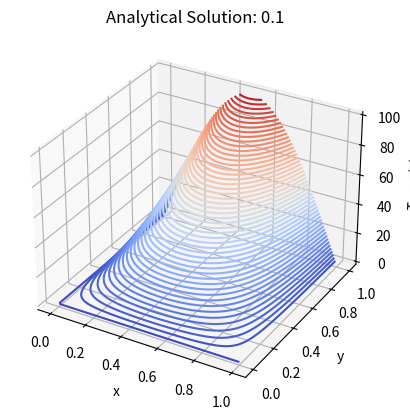
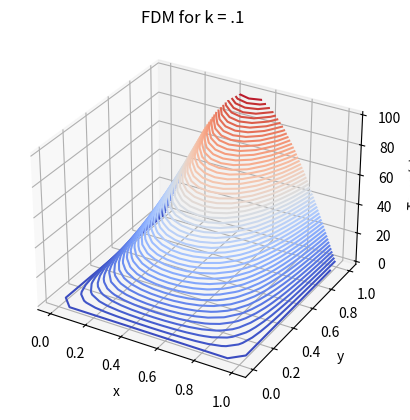
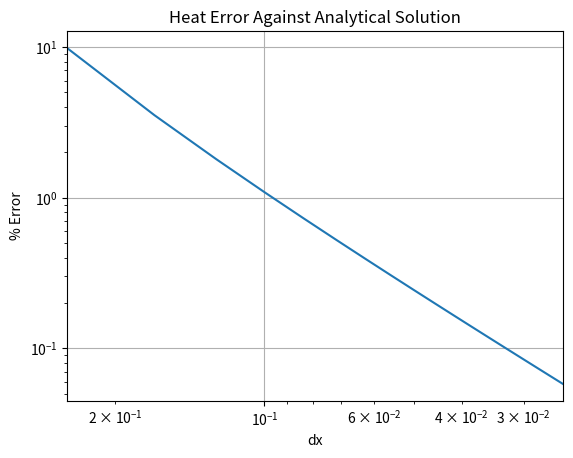
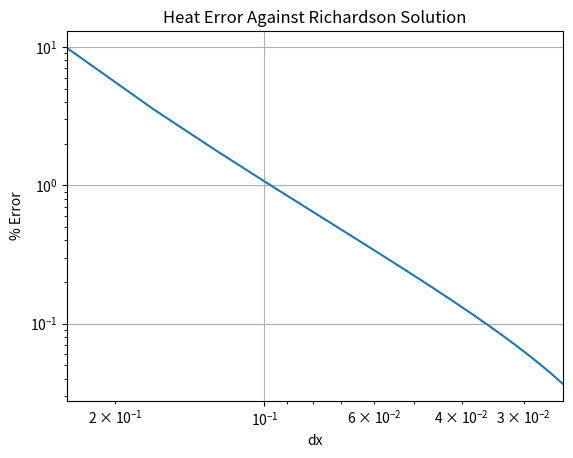
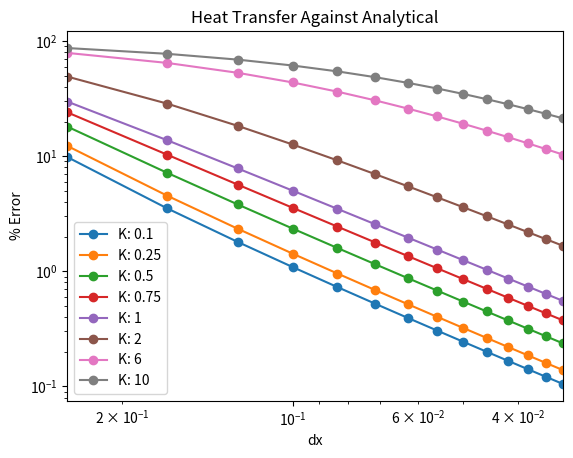
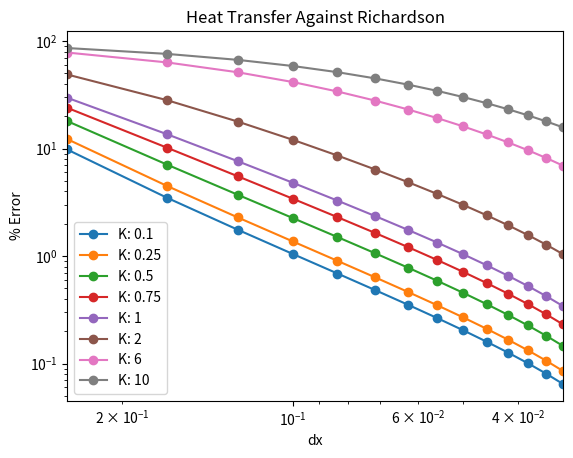

These figures' Python source, in order:
import numpy as np
import matplotlib.pyplot as plt
from mpl_toolkits import mplot3d
from matplotlib import cm
from math import *
import csv
from sympy import *
import sys

# Analytical Solution
def temp(x,y,k):
    u = (100 * np.sinh(k * np.pi * y) * np.sin(np.pi * x)/np.sinh(k * np.pi))
    return u
def richardson(list_estimates):
    richardson_estimate = (list_estimates[-2]**2-list_estimates[-1]*list_estimates[-3])/(2 * list_estimates[-2] - (list_estimates[-3] + list_estimates[-1]))
    return richardson_estimate
def q_analytical(k):
    return float(- (200 * k * np.cosh(k * np.pi))/np.sinh(k*np.pi))

def convergence(true_value,fdm_list,n_mesh,name_conv_data):
    # Determine the convergence at the interface:
    true_value = float(true_value)
    percent_error_against_real = []
    percent_error_against_richardson = []
    richardson_value = richardson(fdm_list)
    dx_list = []
    Beta_list_real = []
    Beta_list_richardson = []
    for n in range(len(fdm_list)):
        percent_error_against_real.append(abs(true_value - fdm_list[n]) / abs(true_value) * 100)
        percent_error_against_richardson.append(
            abs(richardson_value - fdm_list[n]) / abs(richardson_value) * 100)
        dx_list.append(1/n_mesh[n])
    for i in range(1, len(dx_list)):
        Beta_list_real.append((log(abs(true_value - fdm_list[i])) - log(abs(true_value - fdm_list[i-1])))/
                              (log(dx_list[i]) - log(dx_list[i-1])))
        Beta_list_richardson.append((log(abs(richardson_value - fdm_list[i])) - log(abs(richardson_value - fdm_list[i - 1]))) /
                              (log(dx_list[i]) - log(dx_list[i - 1])))
    # Plot Results for Analytical
    plt.plot(dx_list, percent_error_against_real)
    plt.xlabel("dx")
    plt.ylabel('% Error')
    plt.yscale("log")
    plt.xscale("log")
    plt.xlim(max(dx_list), min(dx_list))
    plt.grid()
    title1 = name_conv_data + ' Error Against Analytical Solution'
    plt.title(title1)
    plt.show()
    # Plot results for Richardson
    plt.plot(dx_list, percent_error_against_richardson)
    plt.xlabel("dx")
    plt.ylabel('% Error')
    plt.yscale("log")
    plt.xscale("log")
    plt.xlim(max(dx_list), min(dx_list))
    plt.grid()
    title2 = name_conv_data + ' Error Against Richardson Solution'
    plt.title(title2)
    plt.show()

    with open(title1 + '.csv', 'w') as real:
        aerowriter = csv.writer(real, lineterminator='\n')
        aerowriter.writerow(['dx(cm)', name_conv_data + ' FDM', name_conv_data + ' Analytical', name_conv_data + ' % Error', 'B'])
        for n in range(len(percent_error_against_real)):
            if n == 0:
                aerowriter.writerow(
                    [float(dx_list[n]), float(fdm_list[n]), float(true_value), float(percent_error_against_real[n]), 'NaN'])
            else:
                aerowriter.writerow([float(dx_list[n]), float(fdm_list[n]), float(true_value), float(percent_error_against_real[n]),
                                     float(Beta_list_real[n-1])])
    # Write Convergence to CSV Files
    with open(title2 + '.csv', 'w') as real:
        aerowriter = csv.writer(real, lineterminator='\n')
        aerowriter.writerow(
            ['dx(cm)', name_conv_data + ' FDM', name_conv_data + ' Richardson', name_conv_data + ' % Error', 'B'])
        for n in range(len(percent_error_against_richardson)):
            if n == 0:
                aerowriter.writerow(
                    [float(dx_list[n]), float(fdm_list[n]), float(richardson_value), float(percent_error_against_richardson[n]), 'NaN'])
            else:
                aerowriter.writerow([dx_list[n], float(fdm_list[n]), float(richardson_value), float(percent_error_against_richardson[n]),
                                         float(Beta_list_richardson[n - 1])])


def graph(k):
    x = np.linspace(0,1,100)
    y = np.linspace(0,1,100)
    X, Y = np.meshgrid(x, y)
    Z = temp(X,Y,k)
    fig = plt.figure()
    ax = plt.axes(projection='3d')
    ax.contour3D(X, Y, Z, 50, cmap='coolwarm')
    ax.set_xlabel('x')
    ax.set_ylabel('y')
    ax.set_zlabel('Temp(c)')
    ax.set_title('Analytical Solution: ' + str( k))
    with open('Analytical_hw_3_k_01' + '.csv', 'w') as real:
        aerowriter = csv.writer(real, lineterminator='\n')
        aerowriter.writerow(
            ['X' , 'Y', 'U(C)'])
        for n in range(len(Z)):
            if n % 2 == 0:
                aerowriter.writerow([X[n][10], Y[n][10], Z[n][10]])
    plt.show()

graph(.1)

# fdm solution
def fdm(k,num_elem):
    # Determine delta x
    delta_x = (1/(num_elem+2))
    # Create the global matrix
    x_pos = num_elem * num_elem
    y_pos = num_elem * num_elem
    global_m = np.zeros((x_pos,y_pos))
    for r in range(x_pos):
        for c in range(y_pos):
            if r == c:
                global_m[r][c] = -2 * (k**2 + 1)
            elif c == (r + 1) and (r+1) % num_elem != 0:
                global_m[r][c] = k**2
            elif c == r + num_elem:
                global_m[r][c] = 1
            elif c == r - num_elem:
                global_m[r][c] = 1
            elif c == (r-1) and r % num_elem != 0:
                global_m[r][c] = k**2
    # Create the b matrix
    b_matrix = np.zeros((x_pos,1))
    for r in range(x_pos):
        if r < num_elem:
            b_matrix[r][0] = -100 * sin((r+1)/(num_elem+1) * pi)
    u_matrix = np.linalg.solve(global_m,b_matrix)
    u_total = []
    u_top = []
    # Determine the top boundary
    x_to_plot = np.linspace(1, 0, num_elem + 2)
    y_to_plot = np.linspace(1, 0, num_elem + 2)

    for i in x_to_plot:
        u_top.append(100 * np.sin(i * np.pi))
    u_total.append(u_top)

    for i in range(num_elem):
        u_local = []
        u_local.append(0)
        for z in range(num_elem):
            u_local.append(u_matrix[i*num_elem + z][0])
        u_local.append(0)
        u_total.append(u_local)
    u_bottom = []
    for i in range(num_elem+2):
        u_bottom.append(0)
    u_total.append(u_bottom)

    # Plot the solution
    X, Y = np.meshgrid(x_to_plot, y_to_plot)

    # Determine the quantity of interest

    # Determine the slope of temperarture using second order FDM
    dt_dy = []
    for i in range(len(u_total)):
        dt_dy.append(-(u_total[2][i] - 4 * u_total[1][i] + 3 * u_total[0][i])/(2 * delta_x))

    # Apply simpsons rules
    q = 0
    for i in range(len(dt_dy)):
        if i == 0:
            q += delta_x / 3 * (dt_dy[0])
        elif i == len(dt_dy)-1:
            q += delta_x / 3 * (dt_dy[i])
        elif i % 2 != 0:
            q += delta_x / 3 * 2 * (dt_dy[i])
        elif i % 2 == 0:
            q += delta_x / 3 * 4 * (dt_dy[i])
        else:
            print('Error')

    return X, Y, u_total, q, delta_x



# Setupplot
fig = plt.figure()
ax = plt.axes(projection='3d')
X, Y , u_total,q,dx  = fdm(.1,15)
ax.contour3D(X, Y, u_total, 50, cmap='coolwarm')

# After plotting
ax.set_xlabel('x')
ax.set_ylabel('y')
ax.set_zlabel('Temp(c)')
ax.set_title('FDM for k = .1 ')
# Enter the data into a CSV file
with open('FDM_hw_3_k_01' + '.csv', 'w') as real:
    aerowriter = csv.writer(real, lineterminator='\n')
    aerowriter.writerow(
        ['X', 'Y', 'U(C)'])
    for n in range(len(u_total)):
        aerowriter.writerow([X[n][10], Y[n][10], u_total[n][10]])

plt.show()

q_list = []
num_mesh_list = []
for r in range(2,40,2):
    q_value, dx = fdm(.1,r)[3], fdm(.1,r)[4]
    q_list.append(q_value)
    num_mesh_list.append(1/dx)

convergence(q_analytical(.1),q_list,num_mesh_list,"Heat")

# Find values for differing k
k_list = [.1,.25,.5,.75,1,2,6,10]


q_list_differ_k = []
num_mesh_differ_k = []
for k in k_list:
    q_local = []
    num_mesh_local = []
    for r in range(2, 30, 2):
        q_local.append(fdm(k, r)[3])
        num_mesh_local.append(1/fdm(k, r)[4])
    q_list_differ_k.append(q_local)
    num_mesh_differ_k.append(num_mesh_local)


def convergence_real(true_value,fdm_list,n_mesh,k):
    # Determine the convergence at the interface:
    true_value = float(true_value)
    percent_error_against_real = []
    percent_error_against_richardson = []
    richardson_value = richardson(fdm_list)
    dx_list = []
    Beta_list_real = []
    Beta_list_richardson = []
    for n in range(len(fdm_list)):
        percent_error_against_real.append(abs(true_value - fdm_list[n]) / abs(true_value) * 100)
        percent_error_against_richardson.append(
            abs(richardson_value - fdm_list[n]) / abs(richardson_value) * 100)
        dx_list.append(1/n_mesh[n])
    for i in range(1, len(dx_list)):
        Beta_list_real.append((log(abs(true_value - fdm_list[i])) - log(abs(true_value - fdm_list[i-1])))/
                              (log(dx_list[i]) - log(dx_list[i-1])))
        Beta_list_richardson.append((log(abs(richardson_value - fdm_list[i])) - log(abs(richardson_value - fdm_list[i - 1]))) /
                              (log(dx_list[i]) - log(dx_list[i - 1])))
    if k == 6:
        with open('k_6_against_real' + '.csv', 'w') as real:
            aerowriter = csv.writer(real, lineterminator='\n')
            aerowriter.writerow(
                ['dx(cm)', 'heat ' + ' FDM', 'heat ' + ' Analytical', 'heat ' + ' % Error', 'B'])
            for n in range(len(percent_error_against_real)):
                if n == 0:
                    aerowriter.writerow(
                        [float(dx_list[n]), float(fdm_list[n]), float(true_value), float(percent_error_against_real[n]),
                         'NaN'])
                else:
                    aerowriter.writerow(
                        [float(dx_list[n]), float(fdm_list[n]), float(true_value), float(percent_error_against_real[n]),
                         float(Beta_list_real[n - 1])])
    # Plot Results for Analytical
    plt.plot(dx_list, percent_error_against_real,'-o',  label = 'K: '+str( k))
    plt.xlabel("dx")
    plt.ylabel('% Error')
    plt.yscale("log")
    plt.xscale("log")
    plt.xlim(max(dx_list), min(dx_list))
    plt.grid()


# Richardson Convergence
def convergence_richardson(true_value,fdm_list,n_mesh,k):
    # Determine the convergence at the interface:
    true_value = float(true_value)
    percent_error_against_real = []
    percent_error_against_richardson = []
    richardson_value = richardson(fdm_list)
    dx_list = []
    Beta_list_real = []
    Beta_list_richardson = []
    for n in range(len(fdm_list)):
        percent_error_against_real.append(abs(true_value - fdm_list[n]) / abs(true_value) * 100)
        percent_error_against_richardson.append(
            abs(richardson_value - fdm_list[n]) / abs(richardson_value) * 100)
        dx_list.append(1/n_mesh[n])
    for i in range(1, len(dx_list)):
        Beta_list_real.append((log(abs(true_value - fdm_list[i])) - log(abs(true_value - fdm_list[i-1])))/
                              (log(dx_list[i]) - log(dx_list[i-1])))
        Beta_list_richardson.append((log(abs(richardson_value - fdm_list[i])) - log(abs(richardson_value - fdm_list[i - 1]))) /
                              (log(dx_list[i]) - log(dx_list[i - 1])))
    if k == 6:
        # Write Convergence to CSV Files
        with open('k_6_richardson' + '.csv', 'w') as real:
            aerowriter = csv.writer(real, lineterminator='\n')
            aerowriter.writerow(
                ['dx(cm)', 'heat ' + ' FDM', 'heat ' + ' Richardson', 'heat ' + ' % Error', 'B'])
            for n in range(len(percent_error_against_richardson)):
                if n == 0:
                    aerowriter.writerow(
                        [float(dx_list[n]), float(fdm_list[n]), float(richardson_value),
                         float(percent_error_against_richardson[n]), 'NaN'])
                else:
                    aerowriter.writerow([dx_list[n], float(fdm_list[n]), float(richardson_value),
                                         float(percent_error_against_richardson[n]),
                                         float(Beta_list_richardson[n - 1])])

    # Plot results for Richardson
    plt.plot(dx_list, percent_error_against_richardson, '-o',  label = 'K: '+str( k))
    plt.xlabel("dx")
    plt.ylabel('% Error')
    plt.yscale("log")
    plt.xscale("log")
    plt.xlim(max(dx_list), min(dx_list))
    plt.grid()



# Define the real q list

i = 0

for k in k_list:
    convergence_real(q_analytical(k),q_list_differ_k[i],num_mesh_differ_k[i],k)
    i += 1
plt.title('Heat Transfer Against Analytical')
plt.legend()
plt.show()


i = 0

for k in k_list:
    convergence_richardson(q_analytical(k),q_list_differ_k[i],num_mesh_differ_k[i],k)
    i += 1
plt.title('Heat Transfer Against Richardson')
plt.legend()
plt.show()
